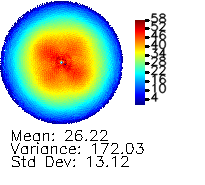

Source data for this figure (header and first rows):
0, 0, 0, 0, 0, 0, 0, 0, 0, 0, 0, 0, 0, 0, 0, 0, 0, 0, 0, 0, 0, 0, 0, 0
0, 0, 0, 0, 0, 0, 0, 0, 0, 0, 0, 0, 0, 0, 0, 0, 0, 0, 0, 0, 0, 0, 0, 0
0, 0, 0, 0, 0, 0, 0, 0, 0, 0, 0, 0, 0, 0, 0, 0, 0, 0, 0, 0, 0, 0, 0, 0
0, 0, 0, 0, 0, 0, 0, 0, 0, 0, 0, 0, 0, 0, 0, 0, 0, 0, 0, 0, 0, 0, 0, 0
0, 0, 0, 0, 0, 0, 0, 0, 0, 0, 0, 0, 0, 0, 0, 0, 0, 0, 0, 0, 0, 0, 0, 0
0, 0, 0, 0, 0, 0, 0, 0, 0, 0, 0, 0, 0, 0, 0, 0, 0, 0, 0, 0, 0, 0, 0, 0
0, 0, 0, 0, 0, 0, 0, 0, 0, 0, 0, 0, 0, 0, 0, 0, 0, 0, 0, 0, 0, 0, 0, 0
0, 0, 0, 0, 0, 0, 0, 0, 0, 0, 0, 0, 0, 0, 0, 0, 0, 0, 0, 0, 0, 0, 0, 0
0, 0, 0, 0, 0, 0, 0, 0, 0, 0, 0, 0, 0, 0, 0, 0, 0, 0, 0, 0, 0, 0, 0, 0
0, 0, 0, 0, 0, 0, 0, 0, 0, 0, 0, 0, 0, 0, 0, 0, 0, 0, 0, 0, 0, 0, 0, 0
0, 0, 0, 0, 0, 0, 0, 0, 0, 0, 0, 0, 0, 0, 0, 0, 0, 0, 0, 0, 0, 0, 0, 0
0, 0, 0, 0, 0, 0, 0, 0, 0, 0, 0, 0, 0, 0, 0, 0, 0, 0, 0, 0, 0, 0, 0, 0
0, 0, 0, 0, 0, 0, 0, 0, 0, 0, 0, 0, 0, 0, 0, 0, 0, 0, 0, 0, 0, 0, 0, 0
0, 0, 0, 0, 0, 0, 0, 0, 0, 0, 0, 0, 0, 0, 0, 0, 0, 0, 0, 0, 0, 0, 0, 0
0, 0, 0, 0, 0, 0, 0, 0, 0, 0, 0, 0, 0, 0, 0, 0, 0, 0, 0, 0, 0, 0, 0, 1.431
0, 0, 0, 0, 0, 0, 0, 0, 0, 0, 0, 0, 0, 0, 0, 0, 0, 0, 0, 0, 0, 0, 1.155, 0.8272
0, 0, 0, 0, 0, 0, 0, 0, 0, 0, 0, 0, 0, 0, 0, 0, 0, 0, 0, 0, 0, 0.8248, 0, 5.11
0, 0, 0, 0, 0, 0, 0, 0, 0, 0, 0, 0, 0, 0, 0, 0, 0, 0, 0, 0.8244, 0.8251, 0, 3.091, 0.8297
0, 0, 0, 0, 0, 0, 0, 0, 0, 0, 0, 0, 0, 0, 0, 0, 0, 0, 0.8248, 0, 2.735, 3.789, 2.519, 7.67
0, 0, 0, 0, 0, 0, 0, 0, 0, 0, 0, 0, 0, 0, 0, 0, 0, 0, 0.827, 4.562, 1.661, 5.755, 7.864, 5.635
0, 0, 0, 0, 0, 0, 0, 0, 0, 0, 0, 0, 0, 0, 0, 0, 0, 0.8255, 1.779, 3.312, 7.894, 6.699, 10.12, 10.16
0, 0, 0, 0, 0, 0, 0, 0, 0, 0, 0, 0, 0, 0, 0, 0, 0, 4.024, 0.8315, 4.231, 3.201, 11.98, 11.2, 11.77
0, 0, 0, 0, 0, 0, 0, 0, 0, 0, 0, 0, 0, 0, 0, 1.539, 0, 2.108, 9.484, 0.8339, 9.704, 9.635, 11.68, 12.82
0, 0, 0, 0, 0, 0, 0, 0, 0, 0, 0, 0, 0, 0, 0.8239, 1.653, 1.745, 2.735, 5.206, 9.223, 7.957, 10.31, 13.56, 15.87
0, 0, 0, 0, 0, 0, 0, 0, 0, 0, 0, 0, 0, 0, 3.435, 1.963, 4.139, 8.168, 3.543, 10.65, 11.89, 14.98, 12.66, 11.47
0, 0, 0, 0, 0, 0, 0, 0, 0, 0, 0, 0, 1.455, 0, 0.9469, 1.284, 6.04, 9.43, 8.762, 10.52, 12.71, 13.58, 15.08, 14.85
0, 0, 0, 0, 0, 0, 0, 0, 0, 0, 0, 0, 0, 3.466, 3.432, 4.107, 8.628, 6.477, 6.035, 10.94, 12.57, 13.4, 16.19, 16.36
0, 0, 0, 0, 0, 0, 0, 0, 0, 0, 0, 0.8244, 1.989, 1.659, 2.905, 6.218, 8.952, 12.11, 12.27, 12.96, 15.74, 14.01, 13.9, 16.97
0, 0, 0, 0, 0, 0, 0, 0, 0, 0, 0, 2.205, 5.462, 6.759, 9.197, 9.339, 6.124, 10.3, 15.08, 14.95, 14.49, 15.32, 16.52, 17.34
0, 0, 0, 0, 0, 0, 0, 0, 0, 0, 1.446, 0.8295, 2.1, 9.276, 7.055, 9.278, 12.26, 16.1, 10.27, 15.31, 18.03, 16.19, 16.05, 17.26
0, 0, 0, 0, 0, 0, 0, 0, 0, 1.391, 4.894, 6.717, 6.536, 5.98, 12.58, 11.47, 11.77, 11.65, 13.06, 16.38, 17.74, 16.49, 17.84, 18.74
0, 0, 0, 0, 0, 0, 0, 0, 0.8244, 0.8268, 2.277, 4.146, 5.934, 9.764, 10.67, 11.56, 9.214, 11.67, 16.93, 16, 16.49, 16.56, 19.72, 20.53
0, 0, 0, 0, 0, 0, 0, 0, 0, 3.463, 8.293, 6.64, 7.477, 12.99, 11.05, 10.52, 16.5, 13.2, 19.09, 14.9, 15.57, 19.74, 18.96, 19.11
0, 0, 0, 0, 0, 0, 0, 0, 2.753, 1.399, 6.667, 8.151, 9.502, 10.28, 12.28, 14.47, 14.5, 16.38, 15.57, 18.42, 19.86, 17.3, 19.83, 20.51
0, 0, 0, 0, 0, 0, 0, 0, 1.966, 8.972, 2.726, 9.853, 12.36, 9.405, 14.59, 12.97, 17.44, 16.29, 17.05, 15.31, 17.93, 18.32, 21.12, 20.72
0, 0, 0, 0, 0, 0, 0.8244, 1.654, 4.422, 4.35, 5.381, 10.2, 10.24, 12.36, 13.06, 14.79, 15.61, 17.56, 18.37, 17.31, 19.01, 21.36, 21.22, 21.73
0, 0, 0, 0, 0, 0, 1.355, 5.568, 2.765, 13.4, 9.993, 8.559, 11.9, 13.67, 14.87, 15.26, 17.08, 17.05, 16.6, 19.23, 19.41, 20.03, 21.39, 22.94
0, 0, 0, 0, 0, 2.94, 0.8274, 2.74, 10.03, 7.461, 9.45, 8.474, 11.68, 11.98, 14.3, 17.23, 17.48, 17.3, 18.02, 19.07, 20.31, 22.43, 22.7, 23.56
0, 0, 0, 0, 0, 1.289, 3.573, 6.603, 6.973, 4.322, 14.25, 9.113, 14.26, 14.97, 17.26, 16.99, 17.13, 16.42, 18.7, 19.63, 20.26, 22.59, 22.01, 23
0, 0, 0, 0, 0, 2.12, 3.42, 8.176, 8.549, 6.57, 10.04, 12.37, 13.48, 16.67, 15.61, 18.2, 17.87, 18.52, 18.7, 20.69, 22.99, 23.31, 22.97, 25.66
0, 0, 0, 0, 0.825, 2.038, 4.632, 1.988, 13.48, 8.018, 13.48, 13.45, 16.2, 16.78, 16.63, 16.2, 17.17, 17.27, 18.55, 23.35, 21.19, 23.13, 23.93, 24.69
0, 0, 0, 0, 0, 2.306, 6.763, 7.911, 12.17, 11.21, 12.89, 14.77, 15.57, 16.6, 17.22, 16.95, 18.6, 21.62, 20.58, 20.74, 22.06, 23.87, 25.36, 25.32
0, 0, 0, 0, 6.126, 0, 6.224, 8.829, 13.84, 12.44, 12.79, 17.42, 15.45, 15.69, 16.23, 17.86, 18.45, 19.92, 19.75, 20.9, 23.58, 25.3, 24.61, 26.05
0, 0, 0, 0, 5.3, 3.741, 10.23, 9.955, 11, 14.03, 12.79, 15.61, 16.66, 17.77, 17.37, 16.85, 19.71, 20.01, 20.71, 23.9, 23.43, 23.22, 26.01, 26.97
0, 0, 0, 0, 5.055, 8.895, 12.79, 11.96, 11.47, 13.92, 13.42, 16.64, 16.05, 17.2, 17.52, 18.72, 19.3, 20.41, 21.92, 22.75, 25.22, 24.69, 26.5, 26.87
0, 0, 0, 1.827, 0.8309, 10.26, 6.873, 11.42, 12.43, 15.71, 13.28, 13.62, 18.49, 16.46, 19.04, 17.23, 20.21, 22.97, 21.94, 23.56, 24.64, 25.62, 26.02, 26.2
0, 0, 0, 4.093, 3.581, 11.46, 10.22, 13.23, 12.55, 15.47, 13.74, 18.34, 16.15, 18.8, 17.2, 19.84, 20.79, 21.67, 22.68, 23.55, 25.65, 26.62, 26.9, 28.12
0, 0, 2.902, 4.436, 6.84, 11.72, 9.352, 14.84, 12.12, 15.66, 14.4, 17.15, 18.47, 18.73, 18.28, 20.76, 21.22, 21.47, 24.16, 24.63, 25.52, 26.81, 26.56, 27
0, 0, 2.156, 6.133, 4.539, 10.42, 10.71, 12.14, 12.42, 16.72, 15.45, 19.51, 17.21, 17.85, 19.86, 21.18, 20.86, 22.33, 23.03, 25.69, 26.77, 26.11, 27.14, 29.24
0, 0, 1.492, 6.327, 4.222, 15.91, 8.733, 12.21, 12.69, 16.99, 17.56, 19.13, 16.55, 19.49, 20.73, 19.92, 22.8, 20.9, 24.86, 25.16, 26.79, 26.62, 29.75, 28.72
0, 0, 0.8276, 10.17, 0, 16.01, 15.53, 12.35, 14.14, 17.22, 16.4, 18.04, 19.07, 20.14, 20.52, 20.17, 22.76, 23.26, 25.6, 24.23, 26.35, 28.59, 27.94, 30.07
0, 6.611, 2.569, 6.311, 10.64, 14.26, 13.66, 14.67, 13.26, 16.36, 18.08, 18.53, 18.76, 20.02, 20.46, 21.97, 21.31, 24.64, 24.59, 25.5, 25.83, 28.25, 28, 27.74
0, 2.01, 3.401, 8.165, 9.825, 10.07, 13.34, 13.55, 14.19, 16.69, 17.16, 17.15, 20.06, 19.76, 20.98, 22.29, 23.51, 23.58, 24.58, 27.28, 27.48, 27.21, 27.89, 29.83
0, 1.776, 6.583, 5.444, 8.427, 15.37, 13.04, 14.92, 14.51, 15.77, 19.62, 18.97, 19.03, 18.89, 21.11, 21.82, 23.07, 24.4, 25.65, 26.12, 25.67, 27.82, 28.88, 29.23
0, 0.7137, 4.019, 7.724, 8.149, 13.56, 13.74, 14.31, 16.32, 16.03, 18.05, 17.81, 18.64, 20.57, 20.2, 22.7, 22.7, 24.74, 25.16, 26.35, 28.04, 27.91, 29.14, 29.68
0, 3.603, 2.835, 6.626, 10.74, 13.14, 13.59, 14.7, 17.26, 16.68, 18.52, 17.54, 19.78, 20.11, 20.94, 22.42, 23.74, 25.16, 25.19, 26.83, 26.64, 28.64, 28.23, 30.5
0, 4.711, 10.44, 6.277, 8.752, 11.88, 12.91, 14.97, 15.73, 16.57, 17.66, 18.46, 18.49, 20.38, 21.67, 22.94, 23.1, 24.02, 25.22, 27, 27.07, 28.89, 29.94, 30.52
0, 3.382, 7.381, 4.353, 19.17, 9.364, 15.6, 13.99, 17.21, 17.13, 18.25, 18.27, 19.13, 21.86, 19.97, 23.59, 23.5, 24.9, 26.08, 26.87, 27.78, 28.79, 27.68, 31.41
2.249, 6.984, 4.876, 7.202, 14.2, 11.07, 13.98, 14.69, 17.18, 17.55, 16.9, 19.21, 17.47, 21.15, 22.38, 23.9, 23.1, 24.47, 24.67, 27.43, 27.82, 29.39, 30.14, 31.18
0, 4.357, 7.916, 4.876, 14.88, 11.2, 13.32, 15.5, 16.61, 18.26, 15.27, 18.4, 18.44, 21.61, 21.47, 22.57, 22.86, 25.56, 25.2, 27.44, 27.43, 28.82, 28.9, 30.2
0, 5.891, 7.618, 12.23, 17.95, 11.19, 13.78, 15.75, 16.81, 17.98, 16.31, 18.43, 20.41, 19.64, 21.81, 23.57, 23.04, 25.61, 24.68, 26.45, 27.93, 29.89, 28.85, 31.7
... 64 more rows
